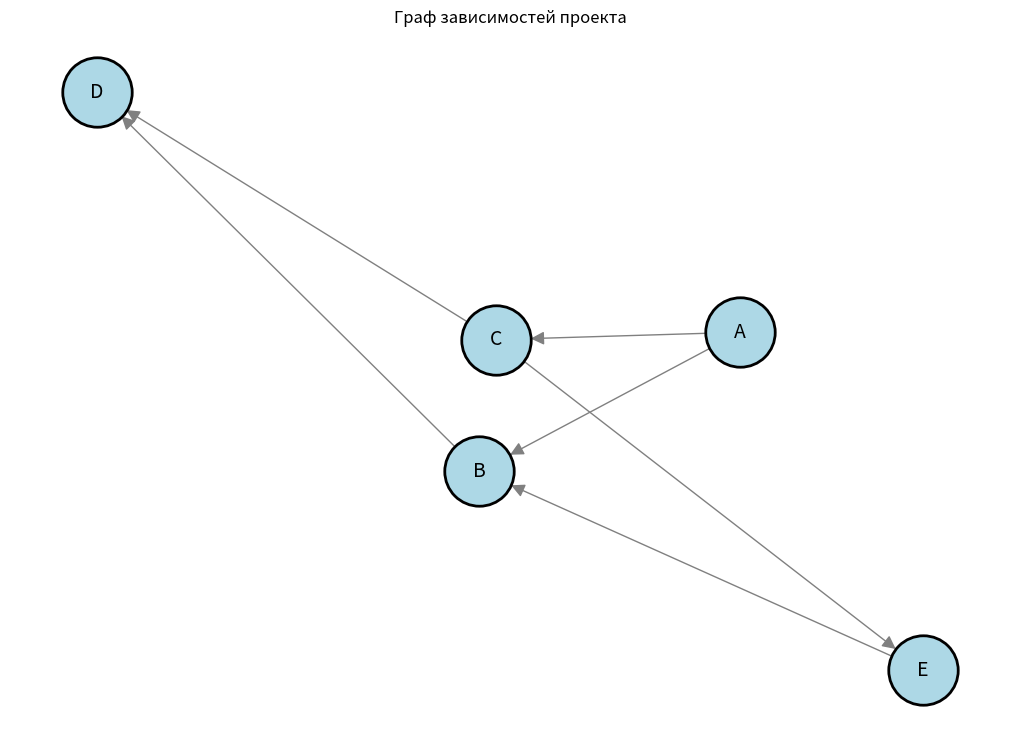

Reproduce this figure in Python.
from collections import deque, defaultdict
import re
import networkx as nx
import matplotlib.pyplot as plt
from typing import List, Optional, Set, Dict, Tuple

# --- 1. Граф зависимостей (DependencyGraph) ---
class DependencyGraph:
    def __init__(self):
        self.adj: Dict[str, List[str]] = defaultdict(list)
        self.nodes: Set[str] = set()

    def add_component(self, name: str) -> None:
        self.nodes.add(name)
        if name not in self.adj:
            self.adj[name] = []

    def add_dependency(self, from_node: str, to_node: str) -> None:
        self.add_component(from_node)
        self.add_component(to_node)
        self.adj[from_node].append(to_node)

    def _compute_in_degrees(self) -> Dict[str, int]:
        in_degree = {node: 0 for node in self.nodes}
        for u in self.adj:
            for v in self.adj[u]:
                in_degree[v] += 1
        return in_degree

    def get_topological_order(self) -> Optional[List[str]]:
        in_degree = self._compute_in_degrees()
        queue = deque([node for node in self.nodes if in_degree[node] == 0])
        result = []

        while queue:
            u = queue.popleft()
            result.append(u)
            for v in self.adj[u]:
                in_degree[v] -= 1
                if in_degree[v] == 0:
                    queue.append(v)

        if len(result) == len(self.nodes):
            return result
        else:
            return None  # есть цикл

    def is_acyclic(self) -> bool:
        return self.get_topological_order() is not None


# --- 2. Анализатор (BFS + DFS с кэшем) ---
class DependencyAnalyzer:
    def __init__(self, graph: DependencyGraph):
        self.graph = graph
        self._dfs_cache: Dict[str, Set[str]] = {}

    def find_dependencies_bfs(self, start: str) -> List[List[str]]:
        if start not in self.graph.nodes:
            return []

        visited = {start}
        current_level = self.graph.adj[start]
        levels: List[List[str]] = []

        if not current_level:
            return levels

        while current_level:
            next_level_nodes = []
            for node in current_level:
                if node not in visited:
                    visited.add(node)
                    next_level_nodes.append(node)
            if not next_level_nodes:
                break
            levels.append(next_level_nodes)

            current_level = []
            for node in next_level_nodes:
                for neighbor in self.graph.adj[node]:
                    if neighbor not in visited:
                        current_level.append(neighbor)

        return levels

    def find_dependencies_dfs(self, start: str) -> Set[str]:
        if start in self._dfs_cache:
            return self._dfs_cache[start]

        visited = set()

        def dfs(node: str):
            visited.add(node)
            for neighbor in self.graph.adj[node]:
                if neighbor not in visited:
                    dfs(neighbor)

        dfs(start)
        result = visited - {start}  # убираем сам стартовый узел
        self._dfs_cache[start] = result
        return result


# --- 3. Чтение из файла (простой парсер) ---
def load_graph_from_file(filename: str) -> DependencyGraph:
    g = DependencyGraph()
    try:
        with open(filename, "r", encoding="utf-8") as f:
            for line in f:
                line = line.strip()
                if not line or line.startswith("#"):
                    continue
                # формат: "A зависит от B, C"
                match = re.match(r"^([A-Za-z0-9_]+)\s+зависит\s+от\s+(.+)$", line)
                if match:
                    from_node = match.group(1).strip()
                    deps = [d.strip() for d in match.group(2).split(",") if d.strip()]
                    for to_node in deps:
                        g.add_dependency(from_node, to_node)
    except FileNotFoundError:
        # Если файла нет — создадим пример вручную, чтобы код точно запустился
        print(f"Файл {filename} не найден. Использую пример из задания.")
        g.add_dependency("A", "B")
        g.add_dependency("A", "C")
        g.add_dependency("B", "D")
        g.add_dependency("C", "D")
        g.add_dependency("C", "E")
        g.add_dependency("E", "B")  # цикл
    return g


# --- 4. Рисование графа ---
def visualize_graph(graph: DependencyGraph, filename: str = "dependencies.png") -> None:
    G = nx.DiGraph()
    for u in graph.adj:
        for v in graph.adj[u]:
            G.add_edge(u, v)

    pos = nx.spring_layout(G, seed=42)
    plt.figure(figsize=(10, 7))
    nx.draw(G, pos, with_labels=True, node_color="lightblue",
            edge_color="gray", arrows=True, arrowsize=20,
            node_size=2500, font_size=14, linewidths=2, edgecolors="black")
    plt.title("Граф зависимостей проекта")
    plt.savefig(filename, dpi=300, bbox_inches="tight")
    plt.close()
    print(f"Граф сохранён в {filename}")


# --- Точка входа ---
if __name__ == "__main__":
    # Читаем зависимости из файла dependencies.txt (или используем пример, если файла нет)
    g = load_graph_from_file("dependencies.txt")
    analyzer = DependencyAnalyzer(g)

    # Топологическая сортировка (проверка на циклы)
    topo_order = g.get_topological_order()
    if topo_order is None:
        print("Обнаружен цикл: проект нельзя собрать.")
    else:
        print("Топологический порядок (порядок сборки):", topo_order)

    # BFS для A (по уровням)
    bfs_levels = analyzer.find_dependencies_bfs("A")
    print("BFS уровни зависимостей для A:", bfs_levels)

    # DFS для A (все зависимости)
    dfs_deps = analyzer.find_dependencies_dfs("A")
    print("Все зависимости (DFS) для A:", dfs_deps)

    # Рисуем граф
    visualize_graph(g, "dependencies.png")
